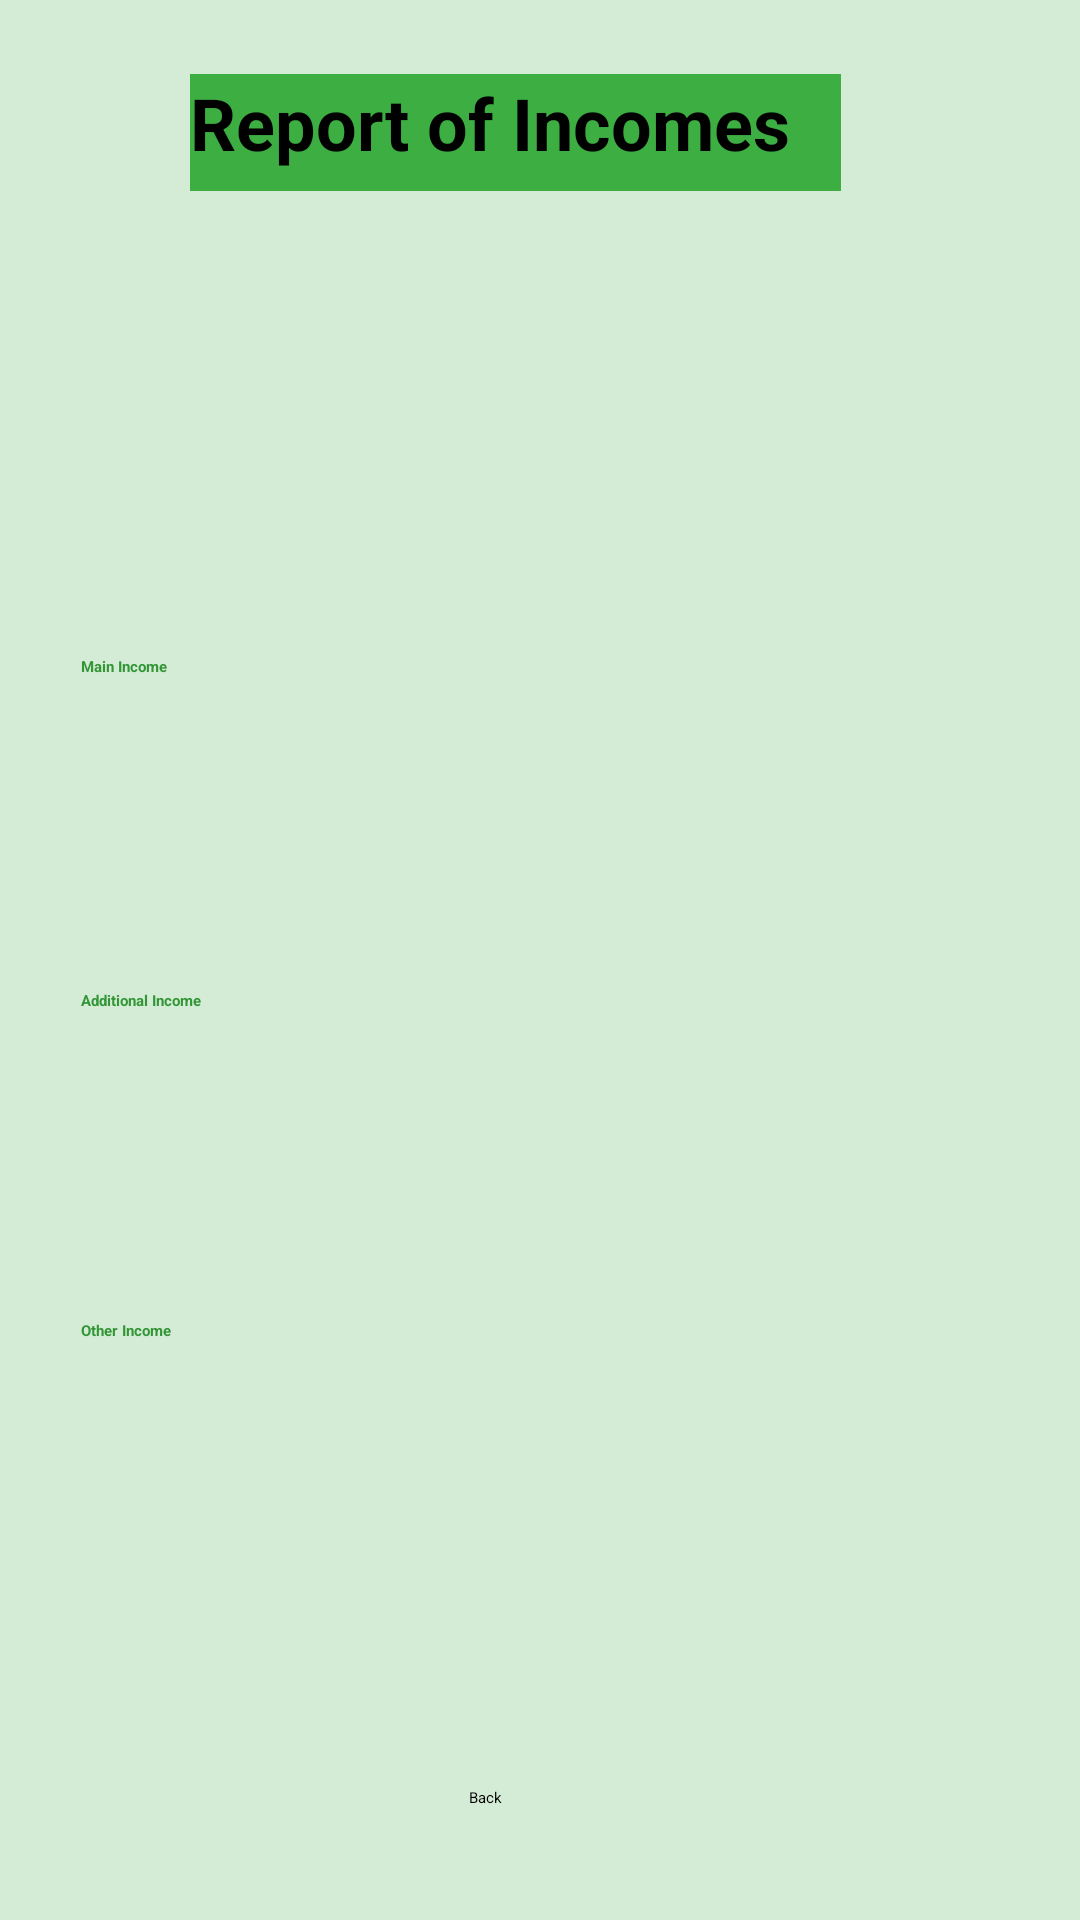

Android layout source for this screen:
<!-- AndroidManifest.xml: application theme Theme.SriFin -->
<!-- res/layout/activity_report.xml -->
<?xml version="1.0" encoding="utf-8"?>
<androidx.constraintlayout.widget.ConstraintLayout xmlns:android="http://schemas.android.com/apk/res/android"
    xmlns:app="http://schemas.android.com/apk/res-auto"
    xmlns:tools="http://schemas.android.com/tools"
    android:layout_width="match_parent"
    android:layout_height="match_parent"
    android:background="#D4ECD5"
    tools:context=".Report">

    <ProgressBar
        android:id="@+id/progressBar7"
        style="?android:attr/progressBarStyleHorizontal"
        android:layout_width="255dp"
        android:layout_height="49dp"
        app:layout_constraintBottom_toBottomOf="parent"
        app:layout_constraintEnd_toEndOf="parent"
        app:layout_constraintHorizontal_bias="0.307"
        app:layout_constraintStart_toStartOf="parent"
        app:layout_constraintTop_toTopOf="parent"
        app:layout_constraintVertical_bias="0.804" />

    <ProgressBar
        android:id="@+id/progressBar6"
        style="?android:attr/progressBarStyleHorizontal"
        android:layout_width="255dp"
        android:layout_height="49dp"
        app:layout_constraintBottom_toBottomOf="parent"
        app:layout_constraintEnd_toEndOf="parent"
        app:layout_constraintHorizontal_bias="0.307"
        app:layout_constraintStart_toStartOf="parent"
        app:layout_constraintTop_toTopOf="parent"
        app:layout_constraintVertical_bias="0.62" />

    <TextView
        android:id="@+id/textView6"
        android:layout_width="207dp"
        android:layout_height="22dp"
        android:text="@string/other_income"
        android:textColor="#329536"
        android:textStyle="bold"
        app:layout_constraintBottom_toBottomOf="parent"
        app:layout_constraintEnd_toEndOf="parent"
        app:layout_constraintHorizontal_bias="0.176"
        app:layout_constraintStart_toStartOf="parent"
        app:layout_constraintTop_toTopOf="parent"
        app:layout_constraintVertical_bias="0.712" />

    <ProgressBar
        android:id="@+id/progressBar4"
        style="?android:attr/progressBarStyleHorizontal"
        android:layout_width="255dp"
        android:layout_height="49dp"
        app:layout_constraintBottom_toBottomOf="parent"
        app:layout_constraintEnd_toEndOf="parent"
        app:layout_constraintHorizontal_bias="0.307"
        app:layout_constraintStart_toStartOf="parent"
        app:layout_constraintTop_toTopOf="parent"
        app:layout_constraintVertical_bias="0.448" />

    <TextView
        android:id="@+id/textView5"
        android:layout_width="207dp"
        android:layout_height="22dp"
        android:text="@string/additional_income"
        android:textColor="#329536"
        android:textStyle="bold"
        app:layout_constraintBottom_toBottomOf="parent"
        app:layout_constraintEnd_toEndOf="parent"
        app:layout_constraintHorizontal_bias="0.176"
        app:layout_constraintStart_toStartOf="parent"
        app:layout_constraintTop_toTopOf="parent"
        app:layout_constraintVertical_bias="0.534" />

    <TextView
        android:id="@+id/textView2"
        android:layout_width="217dp"
        android:layout_height="39dp"
        android:background="#3DAE42"
        android:text="@string/report_of_incomes"
        android:textSize="24sp"
        android:textStyle="bold"
        app:layout_constraintBottom_toBottomOf="parent"
        app:layout_constraintEnd_toEndOf="parent"
        app:layout_constraintHorizontal_bias="0.443"
        app:layout_constraintStart_toStartOf="parent"
        app:layout_constraintTop_toTopOf="parent"
        app:layout_constraintVertical_bias="0.041" />

    <TextView
        android:id="@+id/textView4"
        android:layout_width="207dp"
        android:layout_height="22dp"
        android:text="@string/main_income"
        android:textColor="#329536"
        android:textStyle="bold"
        app:layout_constraintBottom_toBottomOf="parent"
        app:layout_constraintEnd_toEndOf="parent"
        app:layout_constraintHorizontal_bias="0.176"
        app:layout_constraintStart_toStartOf="parent"
        app:layout_constraintTop_toTopOf="parent"
        app:layout_constraintVertical_bias="0.354" />

    <Button
        android:id="@+id/button4"
        android:layout_width="wrap_content"
        android:layout_height="wrap_content"
        android:backgroundTint="#8BC34A"
        android:text="Back"
        app:layout_constraintBottom_toBottomOf="parent"
        app:layout_constraintEnd_toEndOf="parent"
        app:layout_constraintHorizontal_bias="0.448"
        app:layout_constraintStart_toStartOf="parent"
        app:layout_constraintTop_toTopOf="parent"
        app:layout_constraintVertical_bias="0.941"
        tools:ignore="TextSizeCheck" />

</androidx.constraintlayout.widget.ConstraintLayout>
<!-- resources referenced by this layout -->
<resources>
  <string name="additional_income">Additional Income</string>
  <string name="main_income">Main Income</string>
  <string name="other_income">Other Income</string>
  <string name="report_of_incomes">Report of Incomes</string>
</resources>
